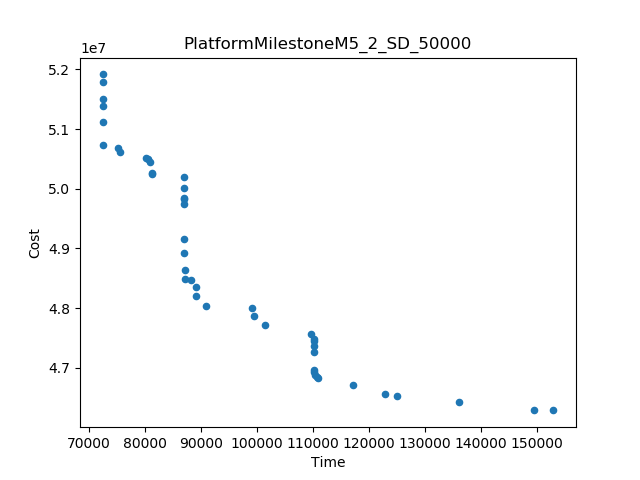

The data file committed next to this chart (first rows):
Time, Cost
72383, 5.19150359799339E7
152946, 4.628579904941012E7
136142, 4.642347515749268E7
149504, 4.628711771581367E7
117137, 4.671665311584098E7
124977, 4.6524812032527804E7
101450, 4.770864038947583E7
90904, 4.8026789675500065E7
109638, 4.756187956646129E7
87005, 4.915110126768555E7
99033, 4.79930269687049E7
122892, 4.656663665754453E7
86995, 4.974137932655751E7
72389, 5.112474733950817E7
86951, 5.018877609506778E7
72394, 5.073187583817722E7
110919, 4.683552183003078E7
87008, 4.892565211237252E7
75465, 5.061862779361517E7
81247, 5.0248040426595636E7
80081, 5.050967093642254E7
89008, 4.8208063500241056E7
99460, 4.7871901398128055E7
87051, 4.863385814026652E7
72383, 5.179030712012708E7
110139, 4.725953106347322E7
72385, 5.150522151857406E7
72387, 5.139127768444088E7
86978, 5.000601754604995E7
88997, 4.834822843724707E7
110140, 4.696508371715892E7
75147, 5.067996687502133E7
88114, 4.8478006991867825E7
80896, 5.0451422397357464E7
87062, 4.8493693203260526E7
81176, 5.026615556056403E7
110120, 4.736835067954656E7
86985, 4.984176033581815E7
110092, 4.748980203387735E7
110092, 4.7446896960300095E7
110299, 4.6871622589904614E7
80587, 5.050556540463622E7
110166, 4.693322998594041E7
86991, 4.9821466485845864E7
110661, 4.684752214583542E7
